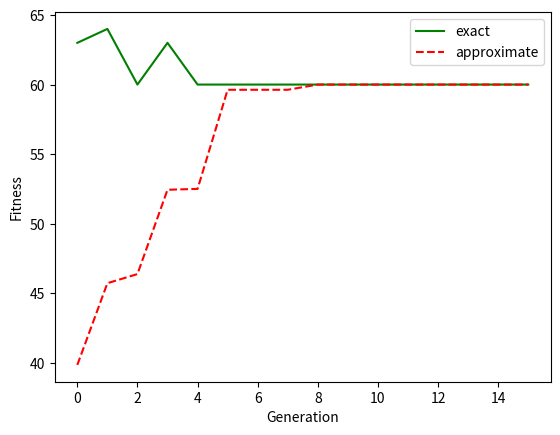

The script that saved this image:
from random import *
from numpy import *
from math import *
from statistics import *
from matplotlib import pyplot as plt
import warnings

n = 4
N = 32
pc = 0.70
pm = 0.001
steps = 15

#chromosome generator
def chromosome():
    return [randint(0,1) for i in range(n)]

#population generator
def population():
    return [chromosome() for i in range(N)]

#transform chromosome from binary to decimal
def btod(x_child):
    return int("".join([str(i) for i in x_child]),2)

#function to be maximized
def f(x):
    return 16*x - x**2

#probability distribution
def pdf(x_pop):
    total = sum([f(btod(j)) for j in x_pop])
    prob  = [f(btod(j))/total for j in x_pop]
    return prob

#probability density
def cdf(x_pop):
    return cumsum(pdf(x_pop))

#cross over process
def crossover(x_pop):
    c = []
    for i in range(0,N,2):
        A = x_pop[i]
        B = x_pop[i+1]
        ctest = uniform(0,1)
        if ctest < pc:
            cut = randint(1,n)
            temp1 = A[:cut]
            temp2 = B[:cut]
            A[:cut] = temp2
            B[:cut] = temp1
            c.append(A)
            c.append(B)
        else:
            c.append(A)
            c.append(B)
    return c

#mutation process
def mutate(x_pop):
    npop = x_pop
    for i in range(N):
        if uniform(0,1) <= pm:
            gene = randint(0,n-1)
            if npop[i][gene] == 0:
                npop[i][gene] = 1
            else:
                npop[i][gene] = 0
    return npop
    
#define the score function = average fitness
def score(x_pop):
    return mean([f(btod(j)) for j in x_pop])

#generate the new population
def newpop(x_pop):
    npop = x_pop
    bestfit = score(npop)
    while True:
        candidates = choices(npop, cum_weights = cdf(npop), k = N)
        guesspop = mutate(crossover(candidates))
        newfit = score(guesspop)
        npop = guesspop
        if newfit < bestfit:
            continue
        else:
            break
    return npop


maxArr = []
avgArr = []

p = population()
sol = [btod(i) for i in p]
val = [f(i) for i in sol]

maxArr.append(max(val))
avgArr.append(mean(val))

print("Generation: %d" %0, '\t', "Max Value = %0.2f" %max(val), '\t', "Approximate = %0.4f" %mean(val))

for i in range(steps):
    p = newpop(p)
    warnings.simplefilter("ignore")
    sol = [btod(i) for i in p]
    val = [f(i) for i in sol]
    maxArr.append(max(val))
    avgArr.append(mean(val))
    print("Generation: %d" %(i+1), '\t', "Max Value = %0.2f" %max(val), '\t', "Approximate = %0.4f" %mean(val))
        
        

xval = [i for i in range(steps+1)]
plt.plot(xval, maxArr,'g-',label='exact')
plt.plot(xval, avgArr,'r--',label='approximate')
plt.xlabel("Generation")
plt.ylabel("Fitness")
plt.legend()
plt.show()
